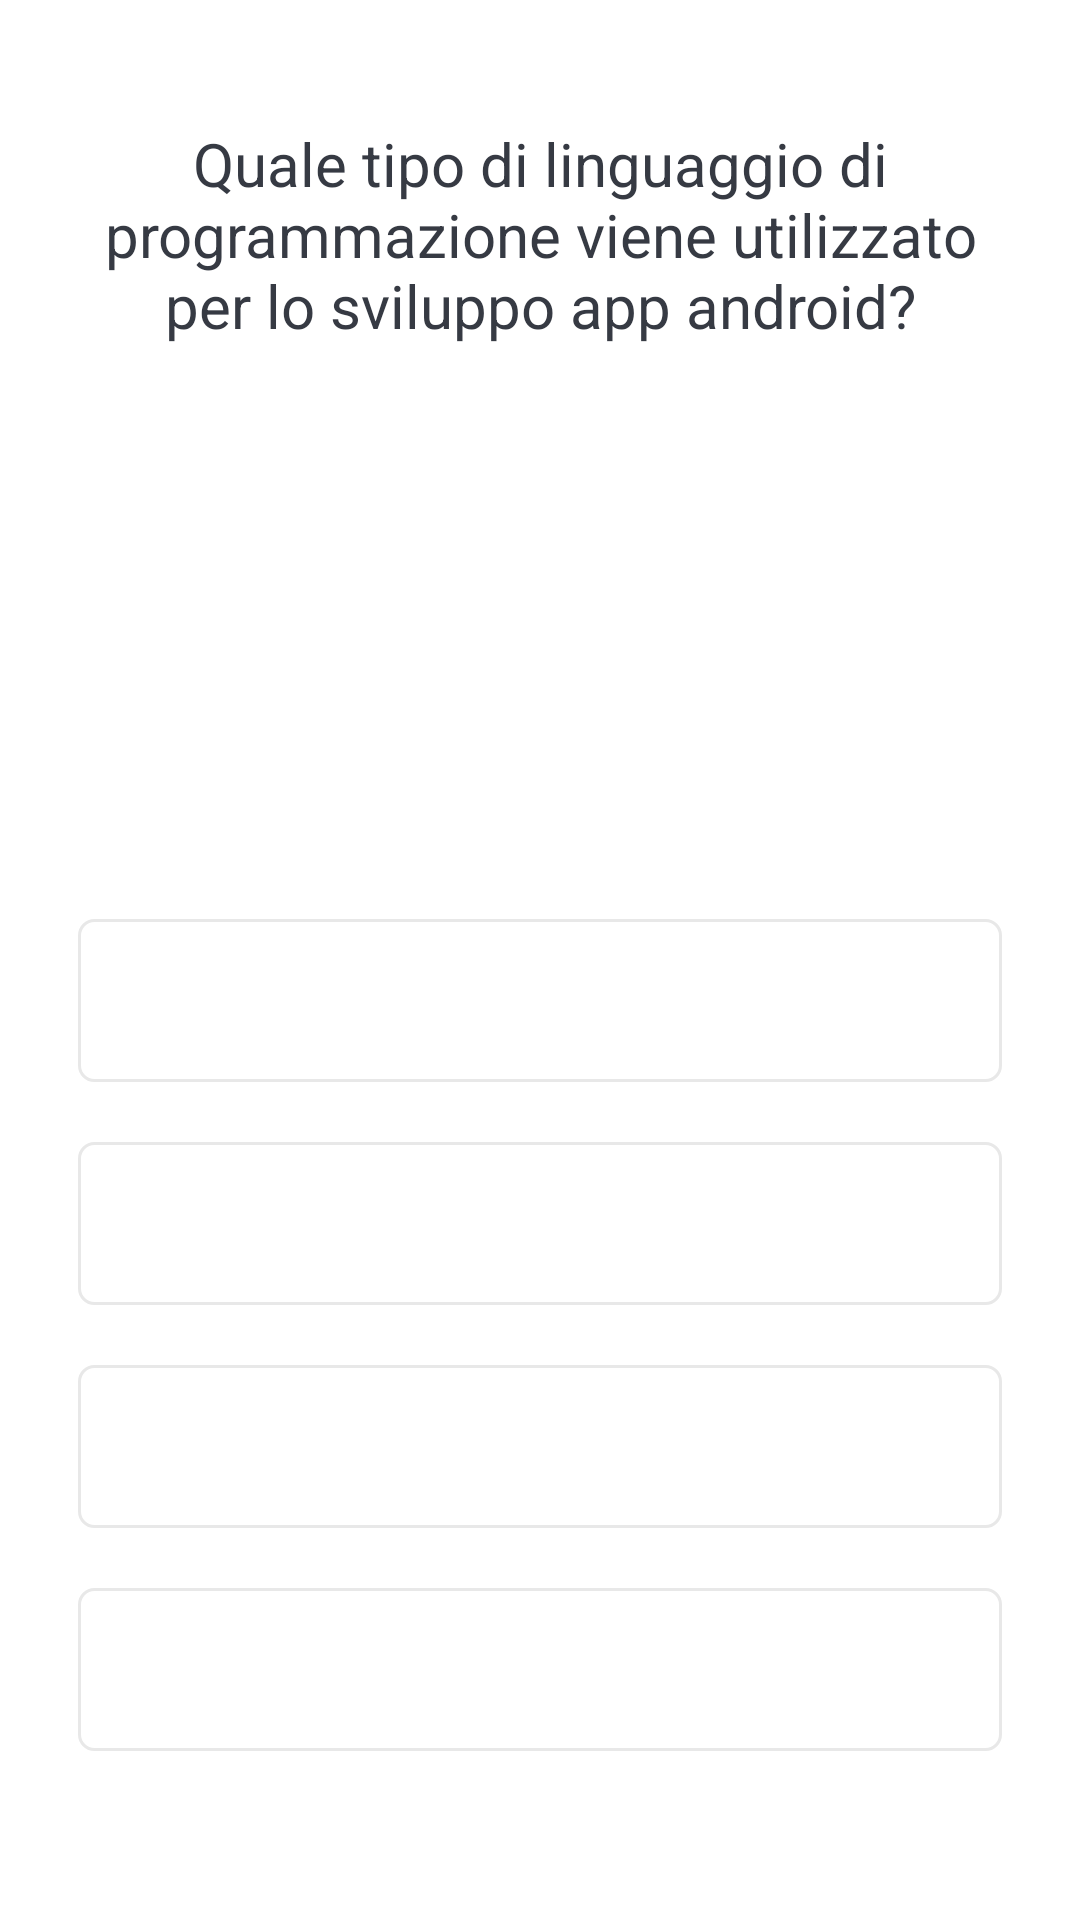

Produce the Android XML layout that renders to this screen, including the resource entries it uses.
<!-- AndroidManifest.xml: application theme Theme.QuizApp -->
<!-- res/layout/activity_quiz.xml -->
<?xml version="1.0" encoding="utf-8"?>
<ScrollView xmlns:android="http://schemas.android.com/apk/res/android"
    xmlns:app="http://schemas.android.com/apk/res-auto"
    xmlns:tools="http://schemas.android.com/tools"
    android:fillViewport="true"
    android:layout_width="match_parent"
    android:layout_height="match_parent"
    tools:context=".Quiz">
    <LinearLayout
        android:layout_width="match_parent"
        android:layout_height="wrap_content"
        android:orientation="vertical"
        android:gravity="center"
        android:padding="16dp">
        <LinearLayout
            android:layout_width="20dp"
            android:layout_gravity="start"
            android:layout_height="20dp">
        <ImageView
            android:id="@+id/backImage"
            android:layout_width="20dp"
            android:layout_height="20dp"
            android:backgroundTint="@color/black"
            android:background="@mipmap/back">
        </ImageView>

    </LinearLayout>

        <TextView
            android:id="@+id/questionid"
            android:layout_width="match_parent"
            android:layout_height="wrap_content"
            android:layout_margin="5dp"
            android:gravity="center"
            android:textColor="#363A43"
            android:textSize="20sp"
            android:text="Quale tipo di linguaggio di programmazione viene utilizzato per lo sviluppo app android?">
        </TextView>

        <ImageView
            android:id="@+id/questionimage"
            android:layout_width="120dp"
            android:layout_height="120dp"
            android:layout_margin="8dp"
            android:src="@mipmap/questionimage" />
        <LinearLayout
            android:id="@+id/progress_details"
            android:layout_width="match_parent"
            android:layout_marginTop="10dp"
            android:layout_marginBottom="10dp"
            android:gravity="center_vertical"
            android:orientation="horizontal"
            android:layout_height="wrap_content">
            <ProgressBar
                android:id="@+id/ProgressBar"
                android:minHeight="50dp"
                android:layout_width="0dp"
                android:layout_height="wrap_content"
                android:layout_weight="1"
                android:progress="0"
                android:indeterminate="false"
                style="?android:attr/progressBarStyleHorizontal"
                android:max="10"/>

            <TextView
                android:id="@+id/tv_progress"
                android:layout_width="wrap_content"
                android:layout_height="match_parent"
                android:layout_margin="10dp"
                android:gravity="end"
                android:textColor="#363A43"
                android:textSize="13sp"
                android:text="0/10"/>

        </LinearLayout>
        <TextView
            android:id="@id/question1"
            android:layout_width="match_parent"
            android:layout_height="wrap_content"
            android:layout_margin="10dp"
            android:background="@drawable/defaoult_option_border"
            android:gravity="center"
            android:padding="15dp"
            android:textSize="18sp"
            android:textColor="#363A43"
            tools:text="apple"/>
        <TextView
            android:id="@id/question2"
            android:layout_width="match_parent"
            android:layout_height="wrap_content"
            android:layout_margin="10dp"
            android:background="@drawable/defaoult_option_border"
            android:gravity="center"
            android:padding="15dp"
            android:textSize="18sp"
            android:textColor="#363A43"
            tools:text="adroid"/>
        <TextView
            android:id="@+id/question3"
            android:layout_width="match_parent"
            android:layout_height="wrap_content"
            android:layout_margin="10dp"
            android:background="@drawable/defaoult_option_border"
            android:gravity="center"
            android:padding="15dp"
            android:textSize="18sp"
            android:textColor="#363A43"
            tools:text="nokia"/>
        <TextView
            android:id="@+id/question4"
            android:layout_width="match_parent"
            android:layout_height="wrap_content"
            android:layout_margin="10dp"
            android:background="@drawable/defaoult_option_border"
            android:gravity="center"
            android:padding="15dp"
            android:textSize="18sp"
            android:textColor="#363A43"
            tools:text="Huawei"/>
        <Button
            android:id="@+id/btn_submit"
            android:layout_width="match_parent"
            android:layout_height="60dp"
            android:text="INVIO"
            android:textSize="16dp"
            android:textStyle="bold"
            android:textColor="@color/white"
            android:layout_margin="16dp"
            />

    </LinearLayout>

</ScrollView>
<!-- resources referenced by this layout -->
<resources>
  <color name="black">#FF000000</color>
  <color name="white">#FFFFFFFF</color>
  <!-- drawable defaoult_option_border (drawable) -->
  <?xml version="1.0" encoding="utf-8"?>
  <shape xmlns:android="http://schemas.android.com/apk/res/android"
      android:shape="rectangle">
      <stroke
          android:width="1dp"
          android:color="#E8E8E8">
      </stroke>
      <solid
          android:color="@color/white">
      </solid>
      <corners
          android:radius="5dp">
  
      </corners>
  
  </shape>
  <style name="Theme.QuizApp" parent="Theme.MaterialComponents.DayNight.NoActionBar">
          
          <item name="colorPrimary">@color/purple_200</item>
          <item name="colorPrimaryVariant">@color/purple_700</item>
          <item name="colorOnPrimary">@color/white</item>
          
          <item name="colorSecondary">@color/teal_200</item>
          <item name="colorSecondaryVariant">@color/teal_200</item>
          <item name="colorOnSecondary">@color/white</item>
          
          <item name="android:statusBarColor" tools:targetApi="l">?attr/colorPrimaryVariant</item>
          
      </style>
  <color name="purple_200">#303F9F</color>
  <color name="purple_700">#000000</color>
  <color name="teal_200">#FF03DAC5</color>
</resources>
